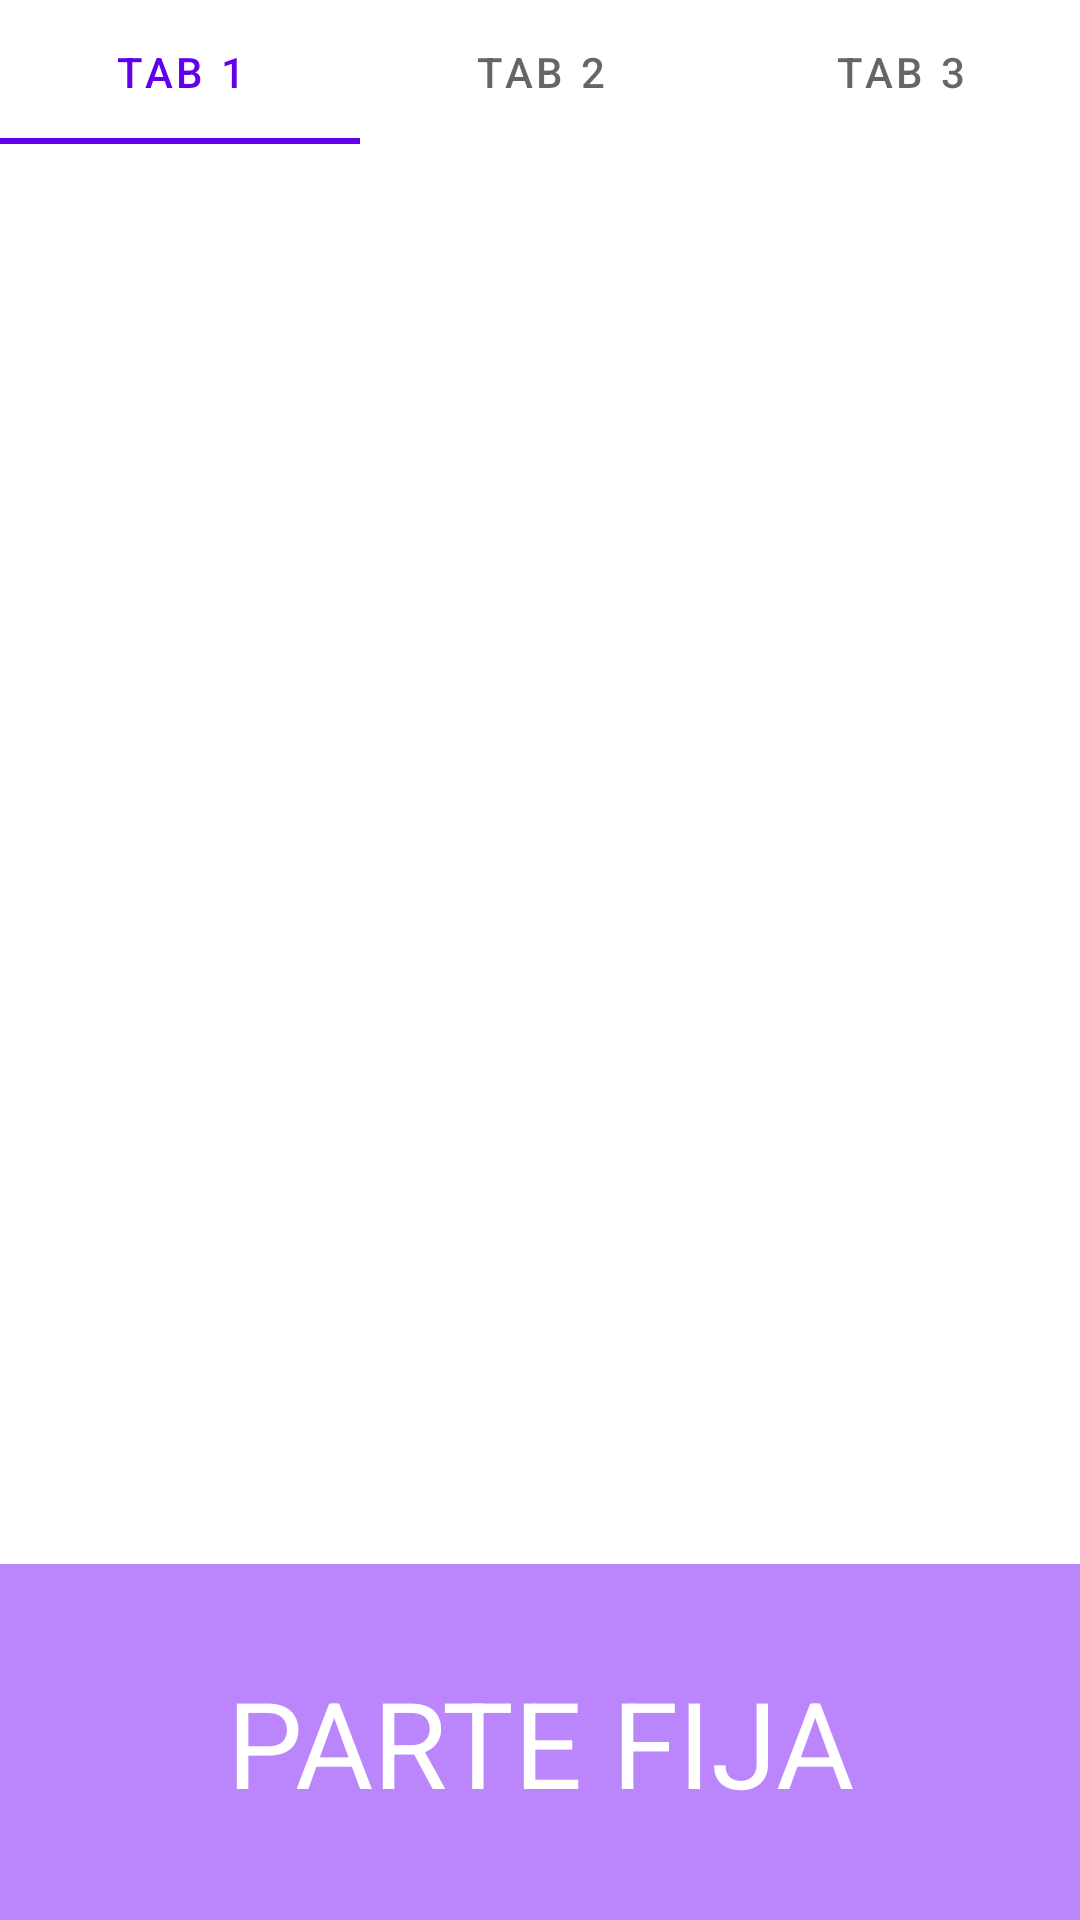

The Android layout XML behind this screen, and the referenced resources:
<!-- AndroidManifest.xml: application theme Theme.MisFragments -->
<!-- res/layout/activity_main.xml -->
<?xml version="1.0" encoding="utf-8"?>
<LinearLayout xmlns:android="http://schemas.android.com/apk/res/android"
    xmlns:app="http://schemas.android.com/apk/res-auto"
    xmlns:tools="http://schemas.android.com/tools"
    android:layout_width="match_parent"
    android:layout_height="match_parent"
    android:orientation="vertical"
    tools:context=".MainActivity">
    <com.google.android.material.tabs.TabLayout
        android:layout_width="match_parent"
        android:layout_height="wrap_content"
        android:id="@+id/mitabl">

       <com.google.android.material.tabs.TabItem
            android:layout_width="wrap_content"
            android:layout_height="wrap_content"
            android:text="TAB 1"
            ></com.google.android.material.tabs.TabItem>
        <com.google.android.material.tabs.TabItem
            android:layout_width="wrap_content"
            android:layout_height="wrap_content"
            android:text="TAB 2"
            ></com.google.android.material.tabs.TabItem>
        <com.google.android.material.tabs.TabItem
            android:layout_width="wrap_content"
            android:layout_height="wrap_content"
            android:text="TAB 3"
            ></com.google.android.material.tabs.TabItem>

    </com.google.android.material.tabs.TabLayout>
    <androidx.viewpager2.widget.ViewPager2
        android:id="@+id/viewpager"
        android:layout_width="match_parent"
        android:layout_height="0px"
        android:layout_weight="8"
        ></androidx.viewpager2.widget.ViewPager2>

    <FrameLayout
        android:layout_width="match_parent"
        android:layout_height="0px"
        android:layout_weight="2">


        <TextView
            android:layout_width="match_parent"
            android:layout_height="match_parent"

            android:background="@color/purple_200"
            android:text="PARTE FIJA"
            android:textSize="40sp"
            android:textColor="@color/white"
            android:gravity="center"
            ></TextView>
        <ImageView
            android:layout_gravity="center_vertical|left"
            android:layout_width="wrap_content"
            android:layout_height="80dp"
            android:onClick="anterior"
            android:src="@drawable/ic_baseline_arrow_back_ios_new_24"></ImageView>
        <ImageView
            android:layout_gravity="center_vertical|right"
            android:layout_width="wrap_content"
            android:layout_height="80dp"
            android:onClick="siguiente"
            android:src="@drawable/ic_baseline_arrow_forward_ios_24"></ImageView>

    </FrameLayout>


</LinearLayout>
<!-- resources referenced by this layout -->
<resources>
  <style name="Theme.MisFragments" parent="Theme.MaterialComponents.DayNight.DarkActionBar">
          
          <item name="colorPrimary">@color/purple_500</item>
          <item name="colorPrimaryVariant">@color/purple_700</item>
          <item name="colorOnPrimary">@color/white</item>
          
          <item name="colorSecondary">@color/teal_200</item>
          <item name="colorSecondaryVariant">@color/teal_700</item>
          <item name="colorOnSecondary">@color/black</item>
          
          <item name="android:statusBarColor" tools:targetApi="l">?attr/colorPrimaryVariant</item>
          
      </style>
  <!-- not gathered from this repository: default colours our renderer supplied (Android Studio template values) -->
  <color name="purple_200">#FFBB86FC</color>
  <color name="purple_500">#FF6200EE</color>
  <color name="purple_700">#FF3700B3</color>
  <color name="teal_200">#FF03DAC5</color>
  <color name="teal_700">#FF018786</color>
  <color name="black">#FF000000</color>
  <color name="white">#FFFFFFFF</color>
</resources>
